Dataset: dataset (GitHub, Losabit/Instrument-Classification). Classes: guitar, piano, saxo.

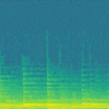
Label: piano

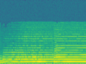
Label: saxo

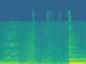
Label: guitar

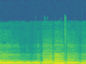
Label: saxo

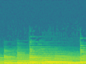
Label: piano

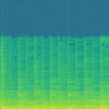
Label: guitar
